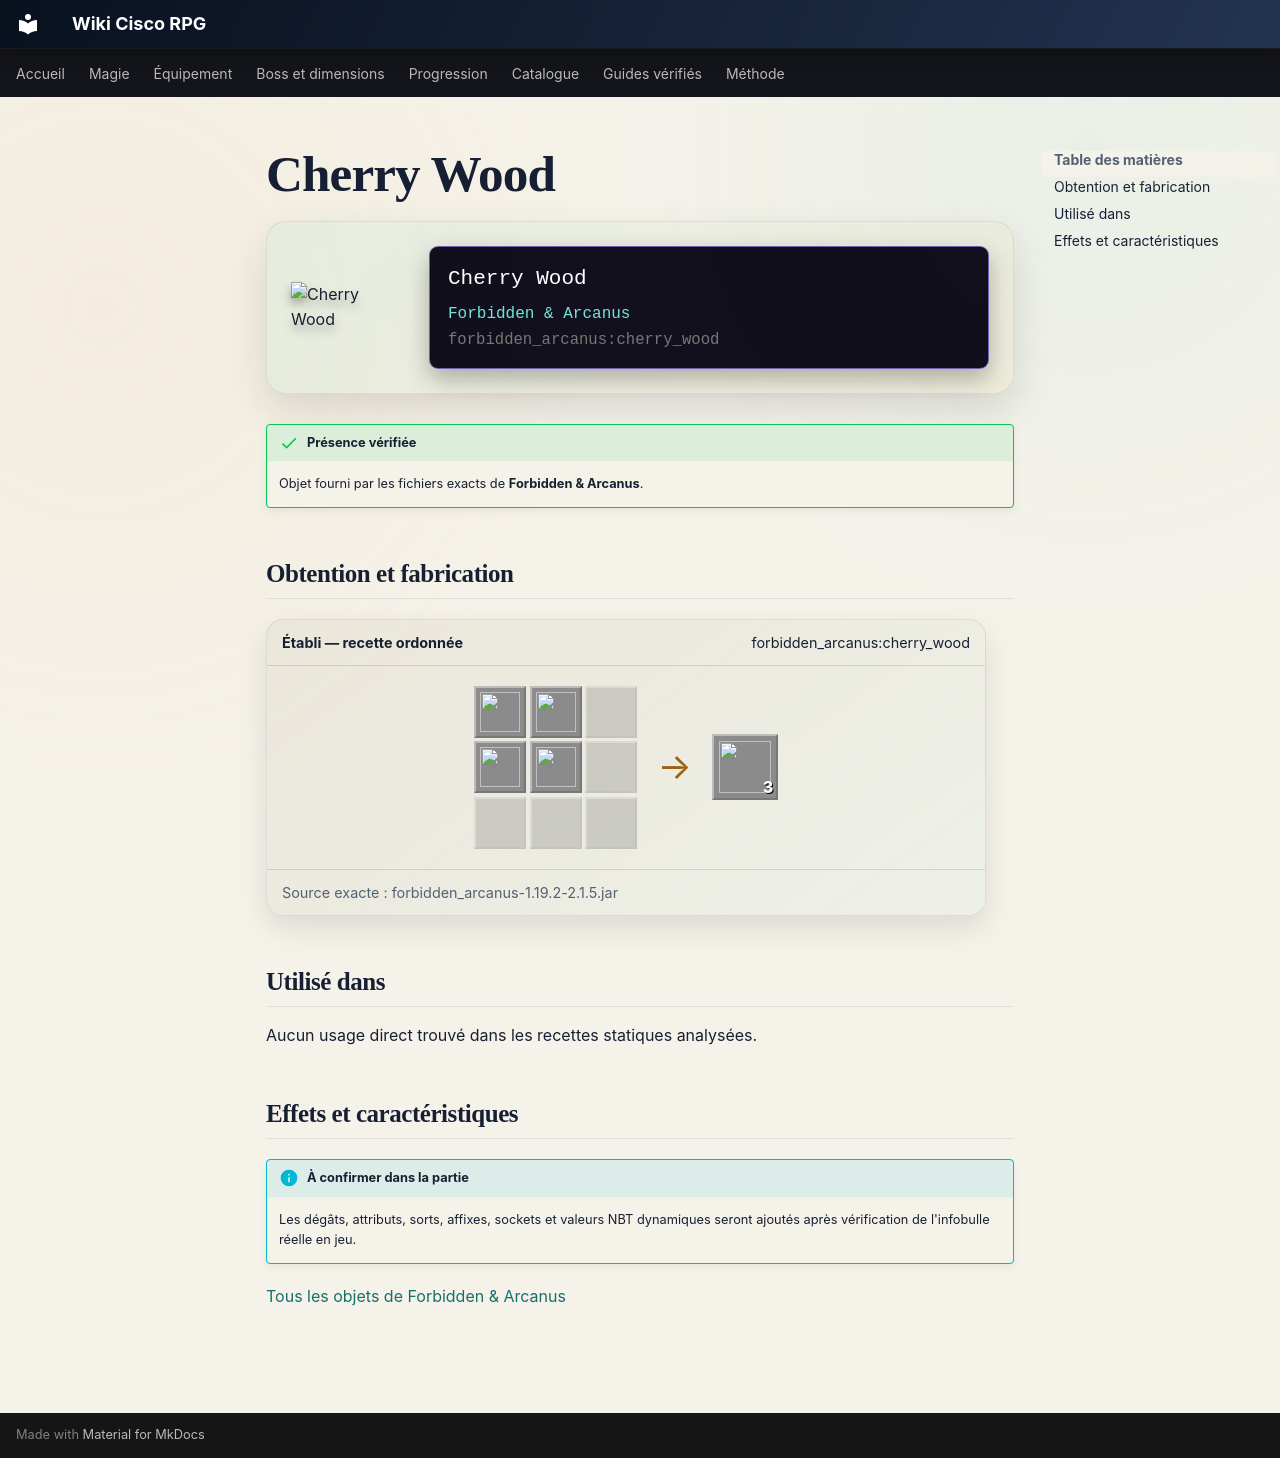

repository: Kloups-Dev/wiki-cisco-rpg · page: catalogue/objets/forbidden_arcanus/cherry_wood/index.html · generator: mkdocs

# Cherry Wood

<div class="mc-item-showcase">
<img class="mc-item-icon" src="../../../../assets/generated/items/forbidden_arcanus/cherry_wood.png" alt="Cherry Wood">
<div class="mc-tooltip-card">
<div class="mc-tooltip-card__name">Cherry Wood</div>
<div class="mc-tooltip-card__mod">Forbidden &amp; Arcanus</div>
<div class="mc-tooltip-card__id">forbidden_arcanus:cherry_wood</div>
</div>
</div>

!!! success "Présence vérifiée"
    Objet fourni par les fichiers exacts de **Forbidden & Arcanus**.

## Obtention et fabrication

<div class="jei-recipe"><div class="jei-recipe__head"><strong>Établi — recette ordonnée</strong><span>forbidden_arcanus:cherry_wood</span></div><div class="jei-recipe__body"><div class="jei-grid"><a class="jei-slot" href="../../../../catalogue/objets/forbidden_arcanus/cherry_log/" title="Cherry Log (forbidden_arcanus:cherry_log)"><img src="../../../../assets/generated/items/forbidden_arcanus/cherry_log.png" alt="" loading="lazy"></a><a class="jei-slot" href="../../../../catalogue/objets/forbidden_arcanus/cherry_log/" title="Cherry Log (forbidden_arcanus:cherry_log)"><img src="../../../../assets/generated/items/forbidden_arcanus/cherry_log.png" alt="" loading="lazy"></a><span class="jei-slot jei-slot--empty"></span><a class="jei-slot" href="../../../../catalogue/objets/forbidden_arcanus/cherry_log/" title="Cherry Log (forbidden_arcanus:cherry_log)"><img src="../../../../assets/generated/items/forbidden_arcanus/cherry_log.png" alt="" loading="lazy"></a><a class="jei-slot" href="../../../../catalogue/objets/forbidden_arcanus/cherry_log/" title="Cherry Log (forbidden_arcanus:cherry_log)"><img src="../../../../assets/generated/items/forbidden_arcanus/cherry_log.png" alt="" loading="lazy"></a><span class="jei-slot jei-slot--empty"></span><span class="jei-slot jei-slot--empty"></span><span class="jei-slot jei-slot--empty"></span><span class="jei-slot jei-slot--empty"></span></div><span class="jei-arrow">→</span><span class="jei-slot jei-slot--result"><img src="../../../../assets/generated/items/forbidden_arcanus/cherry_wood.png" alt=""><span class="jei-count">3</span></span></div><div class="jei-recipe__source">Source exacte : forbidden_arcanus-1.19.2-2.1.5.jar</div></div>

## Utilisé dans

Aucun usage direct trouvé dans les recettes statiques analysées.

## Effets et caractéristiques

!!! info "À confirmer dans la partie"
    Les dégâts, attributs, sorts, affixes, sockets et valeurs NBT dynamiques seront ajoutés après vérification de l'infobulle réelle en jeu.

[Tous les objets de Forbidden & Arcanus](../../../contenu/forbidden-arcanus.md)
